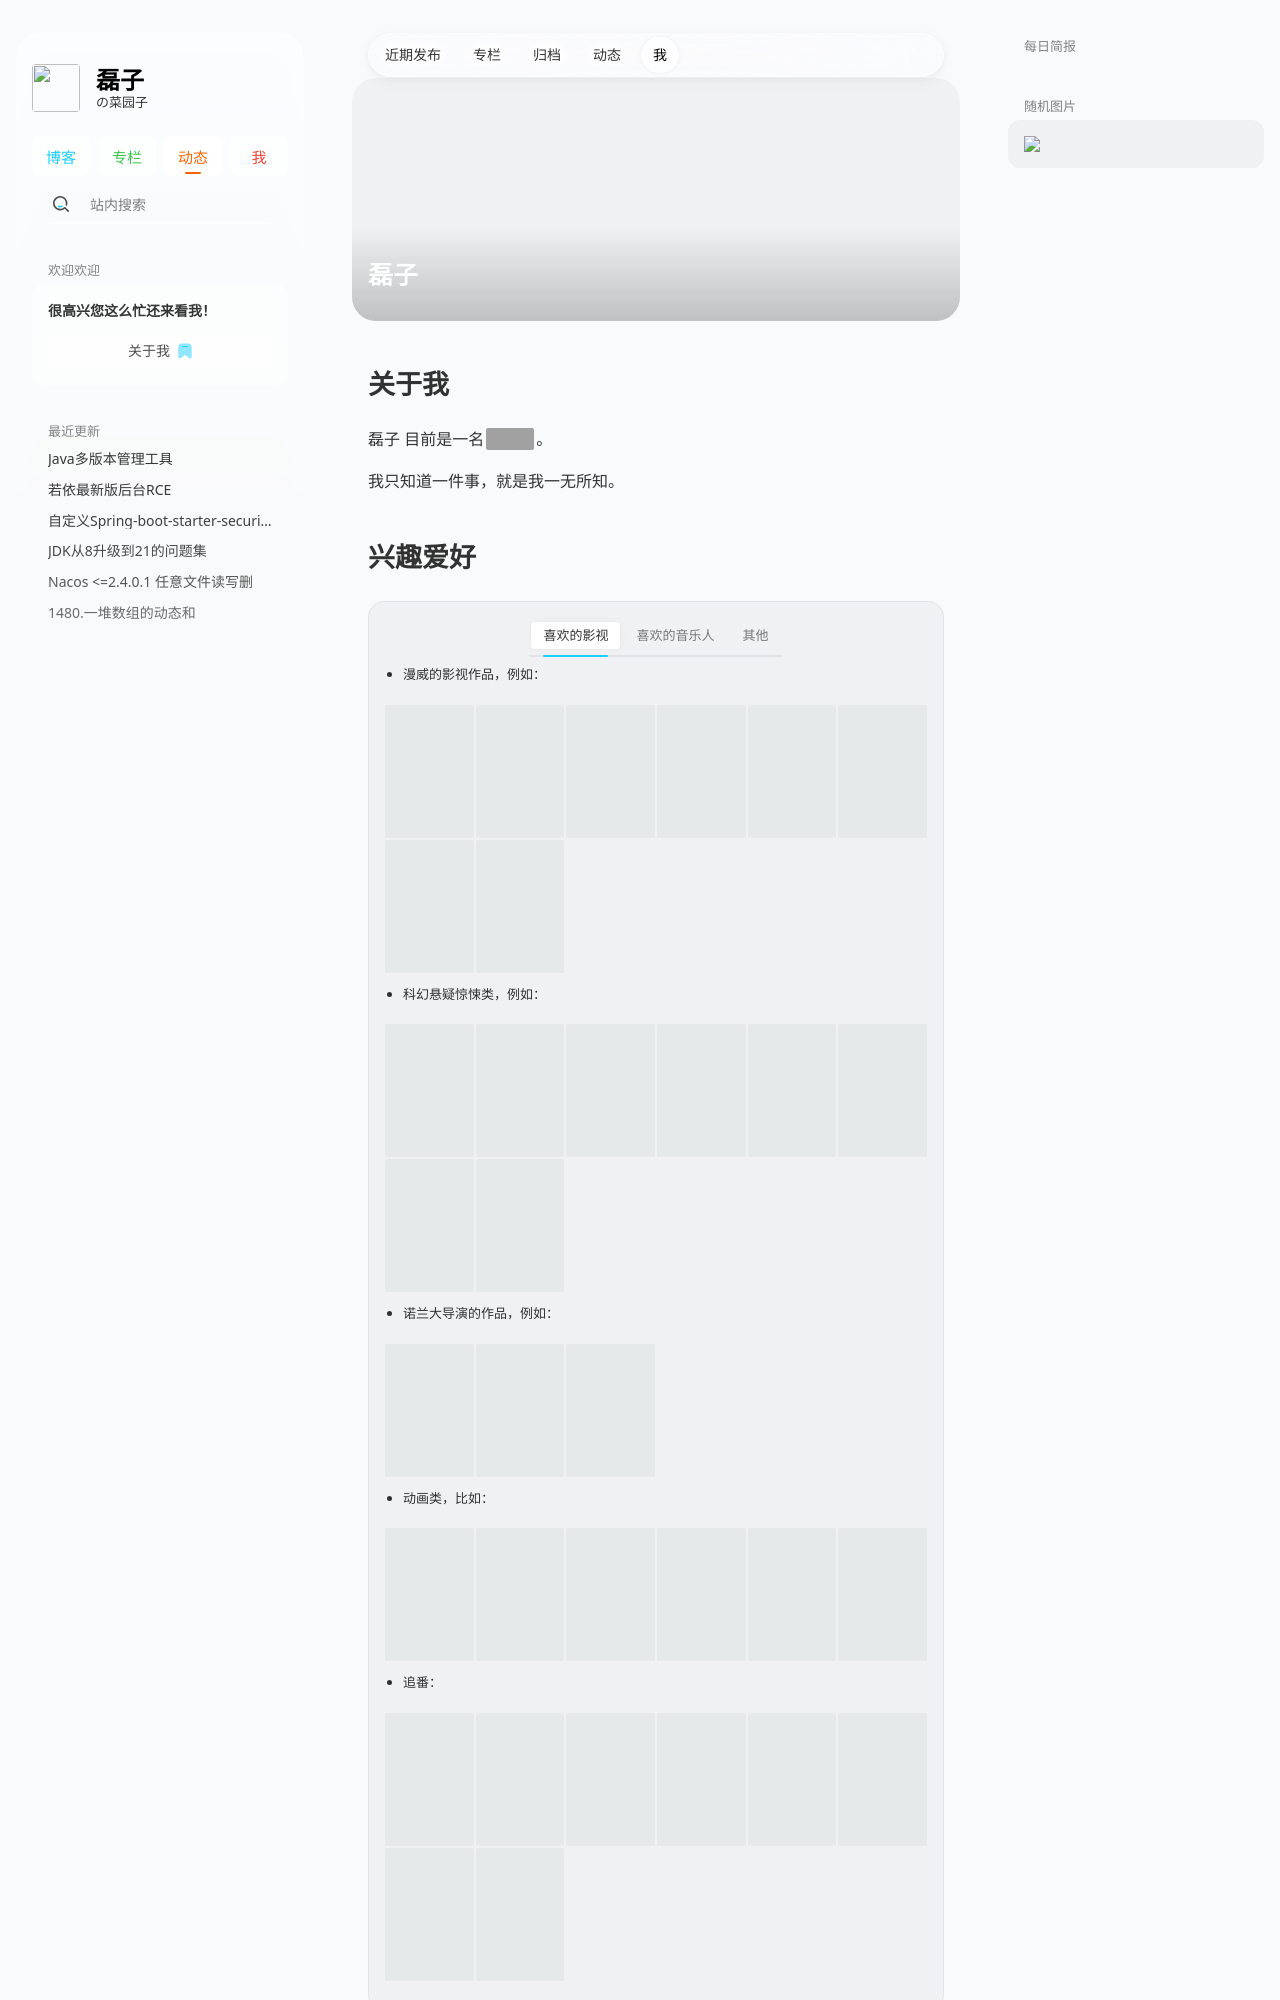

repository: hzleii/hzleii.github.io · page: about/index.html · generator: jekyll

---
sitemap: false
menu_id: explore
header: false
breadcrumb: false
nav_tabs: true
wiki: explore
title: 磊子
# banner: https://cdn.jsdelivr.net/gh/hzleii/imgs/stellar/hzlei.webp
# cover: https://cdn.jsdelivr.net/gh/hzleii/imgs/stellar/hzlei.webp
banner: https://gitee.com/hzleii/imgs/raw/main/stellar/hzlei.webp
cover: https://gitee.com/hzleii/imgs/raw/main/stellar/hzlei.webp
---


## 关于我

磊子 目前是一名{% psw 程序猿 %}。

我只知道一件事，就是我一无所知。
